Dataset: Dataset_correctly_classified_E (GitHub, madebynanditaaa/bacnet-flask). Classes: Clostridium perfringens, Enterococcus faecalis, Enterococcus faecium, Escherichia coli, Listeria monocytogenes, Proteus, Pseudomonas aeruginosa, Staphylococcus aureus.

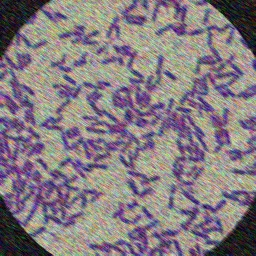
Label: Clostridium perfringens

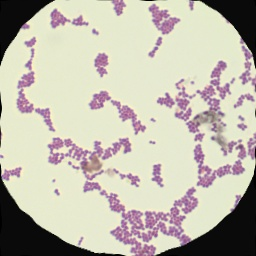
Label: Enterococcus faecalis

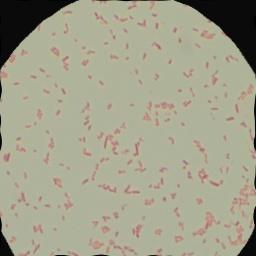
Label: Escherichia coli

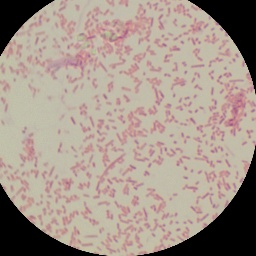
Label: Proteus

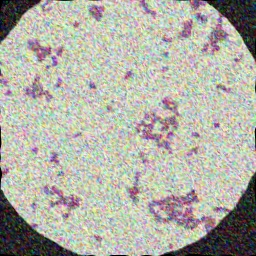
Label: Staphylococcus aureus

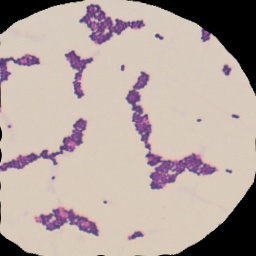
Label: Enterococcus faecium
